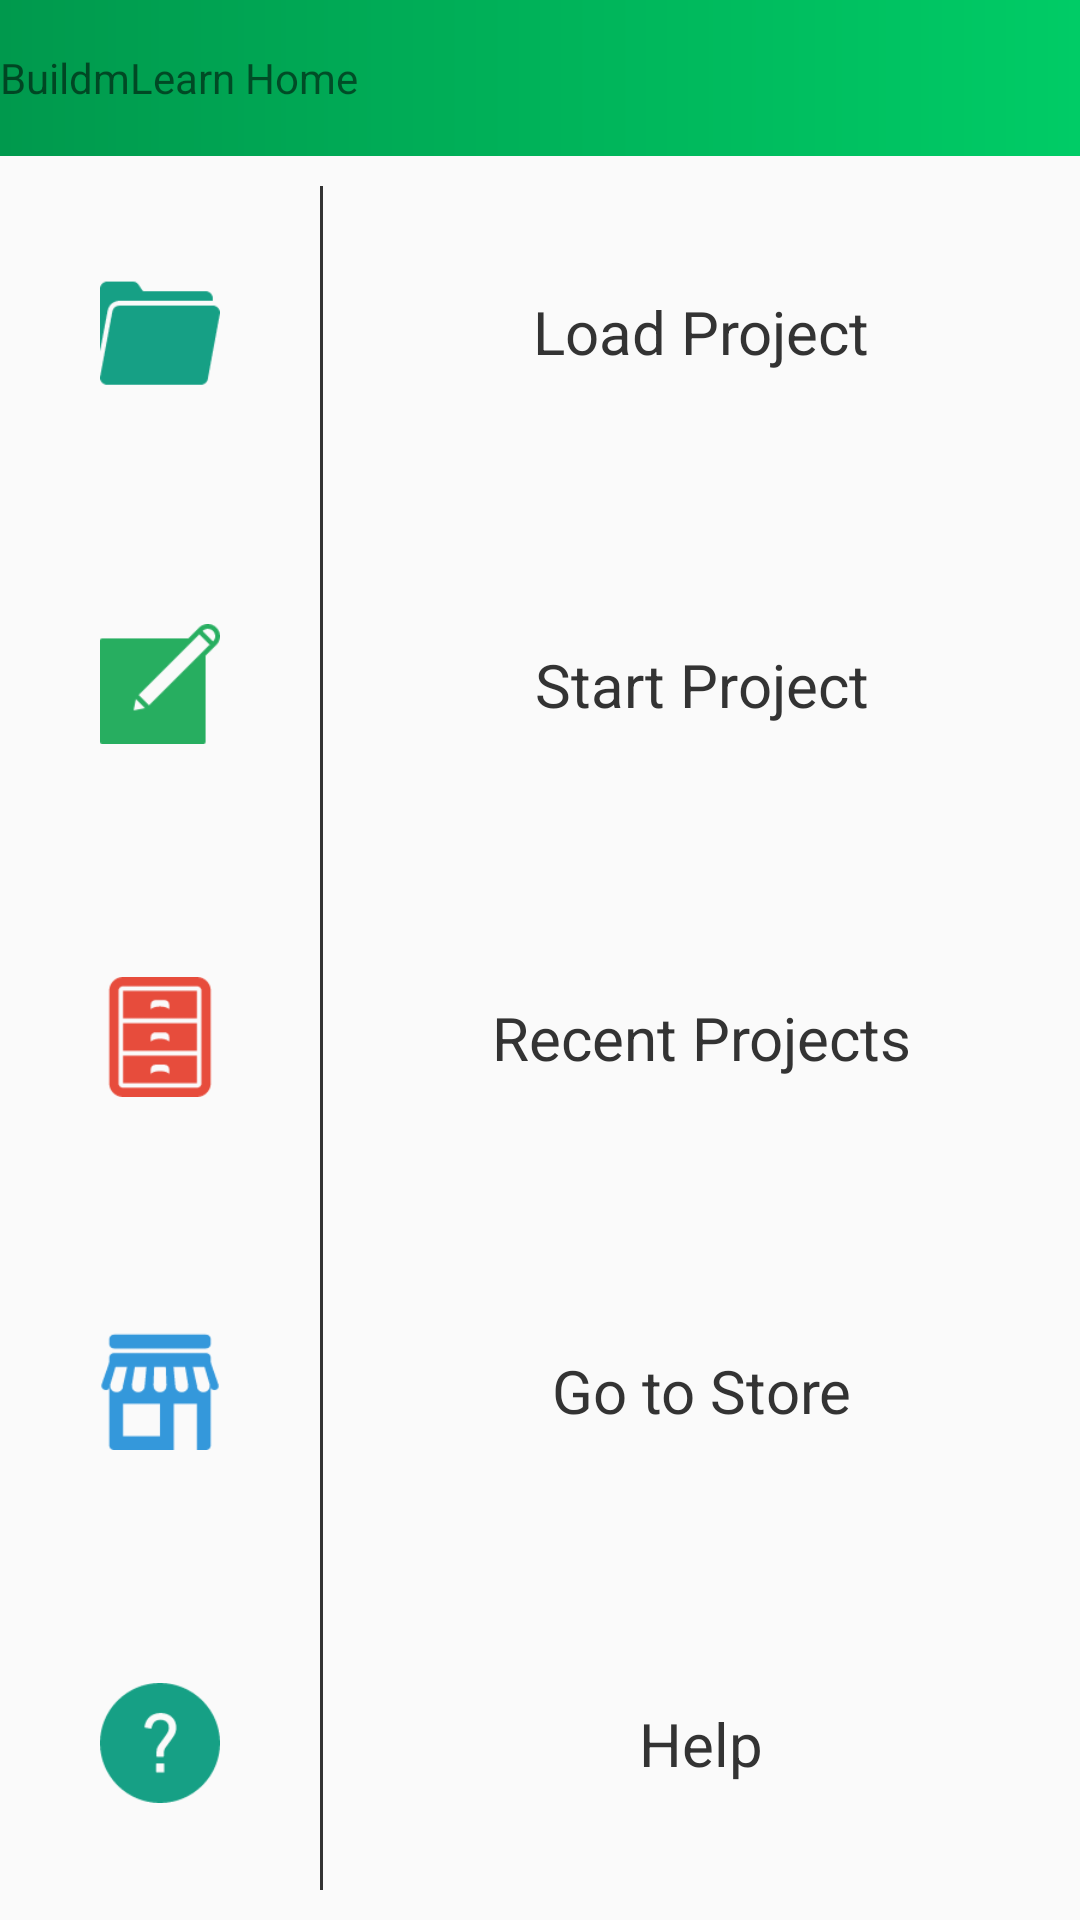

This screen was rendered from an Android layout file. Write that file and the resources it references.
<!-- AndroidManifest.xml: application theme AppTheme -->
<!-- res/layout/activity_home_screen.xml -->
<?xml version="1.0" encoding="utf-8"?>
<LinearLayout xmlns:android="http://schemas.android.com/apk/res/android"
    xmlns:app="http://schemas.android.com/apk/res-auto"
    android:orientation="vertical" android:layout_width="match_parent"
    android:layout_height="match_parent"
    android:weightSum="5">

    <android.support.v7.widget.Toolbar
        xmlns:android="http://schemas.android.com/apk/res/android"
        xmlns:app="http://schemas.android.com/apk/res-auto"
        xmlns:tools="http://schemas.android.com/tools"
        android:layout_height="52dp"
        app:theme="@style/ThemeOverlay.AppCompat.Dark.ActionBar"
        app:popupTheme="@style/MyToolbarPopupStyle"
        app:title="BuildmLearn Home"
        android:layout_width="match_parent"
        android:minHeight="?android:attr/actionBarSize"
        android:background="@drawable/action_bar_home"
        android:id="@+id/toolbar_main"/>

<LinearLayout
    android:layout_width="match_parent"
    android:layout_height="0dp"
    android:paddingLeft="20dp"
    android:id="@+id/loadProject"
    android:clickable="true"
    android:layout_weight="1">
        <ImageView
            android:layout_width="wrap_content"
            android:layout_height="40dp"
            android:layout_gravity="center_vertical"
            android:src="@drawable/folder"/>
         <View
             android:layout_width="1dp"
             android:layout_height="match_parent"
             android:background="#333"
             android:layout_marginTop="10dp"
             android:layout_marginLeft="20dp"/>
         <TextView
             android:layout_width="match_parent"
             android:layout_height="match_parent"
             android:textColor="#333"
             android:textSize="20dp"
             android:gravity="center"
             android:text="Load Project"/>
</LinearLayout>

    <LinearLayout
        android:layout_width="match_parent"
        android:layout_height="0dp"
        android:paddingLeft="20dp"
        android:id="@+id/startProject"
        android:clickable="true"
        android:layout_weight="1">
        <ImageView
            android:layout_width="wrap_content"
            android:layout_height="40dp"
            android:layout_gravity="center_vertical"
            android:src="@drawable/start_project"/>
        <View
            android:layout_width="1dp"
            android:layout_height="match_parent"
            android:background="#333"
            android:layout_marginLeft="20dp"/>

        <TextView
            android:layout_width="match_parent"
            android:layout_height="match_parent"
            android:textColor="#333"
            android:textSize="20dp"
            android:gravity="center"
            android:text="Start Project"/>
    </LinearLayout>

    <LinearLayout
        android:layout_width="match_parent"
        android:layout_height="0dp"
        android:paddingLeft="20dp"
        android:id="@+id/recentProject"
        android:clickable="true"
        android:layout_weight="1">
        <ImageView
            android:layout_width="wrap_content"
            android:layout_height="40dp"
            android:layout_gravity="center_vertical"
            android:src="@drawable/filing_cabinet"/>
        <View
            android:layout_width="1dp"
            android:layout_height="match_parent"
            android:background="#333"
            android:layout_marginLeft="20dp"/>
        <TextView
            android:layout_width="match_parent"
            android:layout_height="match_parent"
            android:textColor="#333"
            android:textSize="20dp"
            android:gravity="center"
            android:text="Recent Projects"/>
    </LinearLayout>
    <LinearLayout
        android:layout_width="match_parent"
        android:layout_height="0dp"
        android:paddingLeft="20dp"
        android:id="@+id/goToStore"
        android:clickable="true"
        android:layout_weight="1">
        <ImageView
            android:layout_width="wrap_content"
            android:layout_height="40dp"
            android:layout_gravity="center_vertical"
            android:src="@drawable/shop"/>
        <View
            android:layout_width="1dp"
            android:layout_height="match_parent"
            android:background="#333"
            android:layout_marginLeft="20dp"/>
        <TextView
            android:layout_width="match_parent"
            android:layout_height="match_parent"
            android:textColor="#333"
            android:textSize="20dp"
            android:gravity="center"
            android:text="Go to Store"/>
    </LinearLayout>
    <LinearLayout
        android:layout_width="match_parent"
        android:layout_height="0dp"
        android:paddingLeft="20dp"
        android:id="@+id/help"
        android:clickable="true"
        android:layout_weight="1">
        <ImageView
            android:layout_width="wrap_content"
            android:layout_height="40dp"
            android:layout_gravity="center_vertical"
            android:src="@drawable/help"/>
        <View
            android:layout_width="1dp"
            android:layout_height="match_parent"
            android:background="#333"
            android:layout_marginBottom="10dp"
            android:layout_marginLeft="20dp"/>
        <TextView
            android:layout_width="match_parent"
            android:layout_height="match_parent"
            android:textColor="#333"
            android:textSize="20dp"
            android:gravity="center"
            android:text="Help"/>
    </LinearLayout>


</LinearLayout>
<!-- resources referenced by this layout -->
<resources>
  <!-- drawable action_bar_home (drawable) -->
  <?xml version="1.0" encoding="utf-8"?>
  <shape xmlns:android="http://schemas.android.com/apk/res/android" android:shape="rectangle" >
      <gradient
          android:type="linear"
          android:startColor="#00994D"
          android:endColor="#00CC66"
          android:angle="0"/>
  </shape>
  <!-- drawable filing_cabinet: png bitmap (drawable-hdpi, 1564 bytes) -->
  <!-- drawable folder: png bitmap (drawable-hdpi, 1471 bytes) -->
  <!-- drawable help: png bitmap (drawable-hdpi, 2205 bytes) -->
  <!-- drawable shop: png bitmap (drawable-hdpi, 2105 bytes) -->
  <!-- drawable start_project: png bitmap (drawable-hdpi, 1151 bytes) -->
  <style name="MyToolbarPopupStyle" parent="Theme.AppCompat.Light">
          <item name="colorPrimary">@color/primary</item>
          <item name="colorAccent">@color/accent</item>
          
          <item name="android:textColorPrimary">#333</item>
          
          <item name="android:textColorPrimaryInverse">#333</item>
          
          <item name="android:textColorSecondary">#333</item>
          
          <item name="actionMenuTextColor">#333</item>
          
          <item name="background">@drawable/dslv</item>
      </style>
  <style name="AppTheme" parent="Theme.AppCompat.Light.NoActionBar">
          
  
          <item name="colorPrimary">@color/primary</item>
          
          <item name="colorPrimaryDark">@color/primary_dark</item>
          
          <item name="colorAccent">@color/accent</item>
  
          <item name="colorButtonNormal">@color/button_background</item>
  
      </style>
  <color name="primary">#FFA500</color>
  <color name="accent">#ffffff</color>
  <!-- drawable dslv (drawable) -->
  <?xml version="1.0" encoding="utf-8"?>
  <shape xmlns:android="http://schemas.android.com/apk/res/android" android:shape="rectangle" >
      <gradient
          android:type="linear"
          android:startColor="#F5f5f5"
          android:endColor="#b3b3b3"
          android:angle="-90"/>
  </shape>
  <color name="primary_dark">#006633</color>
  <color name="button_background">#009999</color>
</resources>
